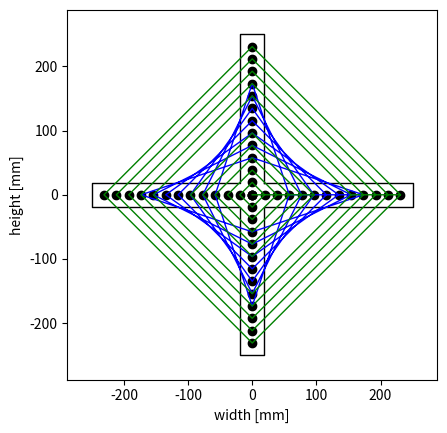

The matplotlib source for this figure:
#!/usr/bin/env python3
# Test prog stringart triangle

import matplotlib.pyplot as plt
import numpy as np
import math

# Global Vars
StringLength = 0
NailCount = 0

class Cross:
	def __init__(self,width,nails,thick):
		self.width=width
		self.nails=nails
		self.thick=thick

		NailCount = nails*4-3

		self.nailwidth = width-thick

		half = self.nailwidth/2

		self.x1 = np.linspace(0,half,nails) # rechts
		self.y1 = np.zeros(nails)
		self.x2 = np.zeros(nails) # boven
		self.y2 = np.linspace(0,half,nails)
		self.x3 = np.linspace(0,-half,nails) # links
		self.y3 = np.zeros(nails)
		self.x4 = np.zeros(nails) # onder
		self.y4 = np.linspace(0,-half,nails)

		self.xcontourplot = [thick/2,width/2,width/2,thick/2,thick/2,-thick/2,-thick/2,-width/2,-width/2,-thick/2,-thick/2,thick/2,thick/2]
		self.ycontourplot = [thick/2,thick/2,-thick/2,-thick/2,-width/2,-width/2,-thick/2,-thick/2,thick/2,thick/2,width/2,width/2,thick/2]

	def plotCross(self):
		plt.plot(self.x1,self.y1,'ko',linewidth=1)
		plt.plot(self.x2,self.y2,'ko',linewidth=1)
		plt.plot(self.x3,self.y3,'ko',linewidth=1)
		plt.plot(self.x4,self.y4,'ko',linewidth=1)
		plt.plot(self.xcontourplot,self.ycontourplot,'k-',linewidth=1)
		plt.axis([-self.width/2-self.thick,self.width/2+self.thick,-self.width/2-self.thick,self.width/2+self.thick])
		plt.ylabel("height [mm]")
		plt.xlabel("width [mm]")
		plt.gca().set_aspect('equal', adjustable='box') # make axes equal

class Curve(Cross):
	def __init__(self,width,nails,thick,Nshift=0,trimStart=0,trimEnd=0):
		super().__init__(width,nails,thick)
		self.Nshift = Nshift
		self.trimStart = trimStart
		self.trimEnd = trimEnd

		self.StringLength = 0

		self.curveX = []
		self.curveY = []
		if(self.Nshift<0):
			Nstart = -self.Nshift
			Nend = 0
		else:
			Nstart = 0
			Nend = self.Nshift
			
		for i in range(Nstart+self.trimStart,self.nails-Nend-self.trimEnd):
			self.curveX.append(self.x1[i])
			self.curveY.append(0)

			self.curveX.append(0)
			self.curveY.append(self.y2[self.nails-1-i-self.Nshift])

			self.curveX.append(self.x3[i])
			self.curveY.append(0)

			self.curveX.append(0)
			self.curveY.append(self.y4[self.nails-1-i-self.Nshift])

			self.curveX.append(self.x1[i])
			self.curveY.append(0)

			
		for count in range(1,len(self.curveX)):
			self.StringLength += math.sqrt(math.pow(self.curveX[count]-self.curveX[count-1],2) + math.pow(self.curveY[count]-self.curveY[count-1],2)) 


	def plot(self,color='b',makePic=0,tutName="Cross",makeGif=0):
		if(makeGif):
			for i in range(1,len(self.curveX)+1):
				plt.plot(self.curveX[0:i],self.curveY[0:i],color,linewidth=1)
				fig.savefig(tutName+str(i)+".png")
		else:
			plt.plot(self.curveX,self.curveY,color,linewidth=1)
			if(makePic):
				fig.savefig(tutName+".png")

class Straight(Cross):
	def __init__(self,width,nails,thick,Nshift=0,trimStart=0,trimEnd=0):
		super().__init__(width,nails,thick)
		self.Nshift = Nshift
		self.trimStart = trimStart
		self.trimEnd = trimEnd

		self.StringLength = 0

		self.straightX = []
		self.straightY = []
		if(self.Nshift>0):
			Nstart = self.Nshift
			Nend = 0
		else:
			Nstart = 0
			Nend = -self.Nshift
			
		for i in range(Nstart+self.trimStart,self.nails-Nend-self.trimEnd):
			self.straightX.append(self.x1[i])
			self.straightY.append(0)

			self.straightX.append(0)
			self.straightY.append(self.y2[i-self.Nshift])

			self.straightX.append(self.x3[i])
			self.straightY.append(0)

			self.straightX.append(0)
			self.straightY.append(self.y4[i-self.Nshift])

			self.straightX.append(self.x1[i])
			self.straightY.append(0)

		for count in range(1,len(self.straightX)):
			self.StringLength += math.sqrt(math.pow(self.straightX[count]-self.straightX[count-1],2) + math.pow(self.straightY[count]-self.straightY[count-1],2))


	def plot(self,color='b',makePic=0,tutName="Cross",makeGif=0):
		if(makeGif):
			for i in range(1,len(self.straightX)+1):
				plt.plot(self.straightX[0:i],self.straightY[0:i],color,linewidth=1)
				fig.savefig(tutName+str(i)+".png")
		else:
			plt.plot(self.straightX,self.straightY,color,linewidth=1)
			if(makePic):
				fig.savefig(tutName+".png")


# Make Plots
s1 = Straight(500,13,38,0,8,0)
s2 = Straight(500,13,38,0,0,7)
c1 = Curve(500,13,38,0,3,3) 		


fig = plt.figure()
c1.plotCross()
c1.plot('b',0,"1CrossA",0)

s2.plot('g',0,"2CrossA",0)
s1.plot('g',1,"C",0)


print("Total string length: " + str(round((s1.StringLength+s2.StringLength+c1.StringLength)/1000,2)) + "m") # you need to add the used patterns yourself here
plt.show()


# plt.clf() # To clear figure (but leaves axes) -> need to replot cross though!

# COLORS
# blue		b	[0,0,1]
# black		k	[0,0,0]
# red		r	[1,0,0]
# green		g	[0,1,0]
# yellow	y	[1,1,0]
# cyan		c	[0,1,1]
# magenta	m	[1,0,1]
# white		w	[1,1,1]
